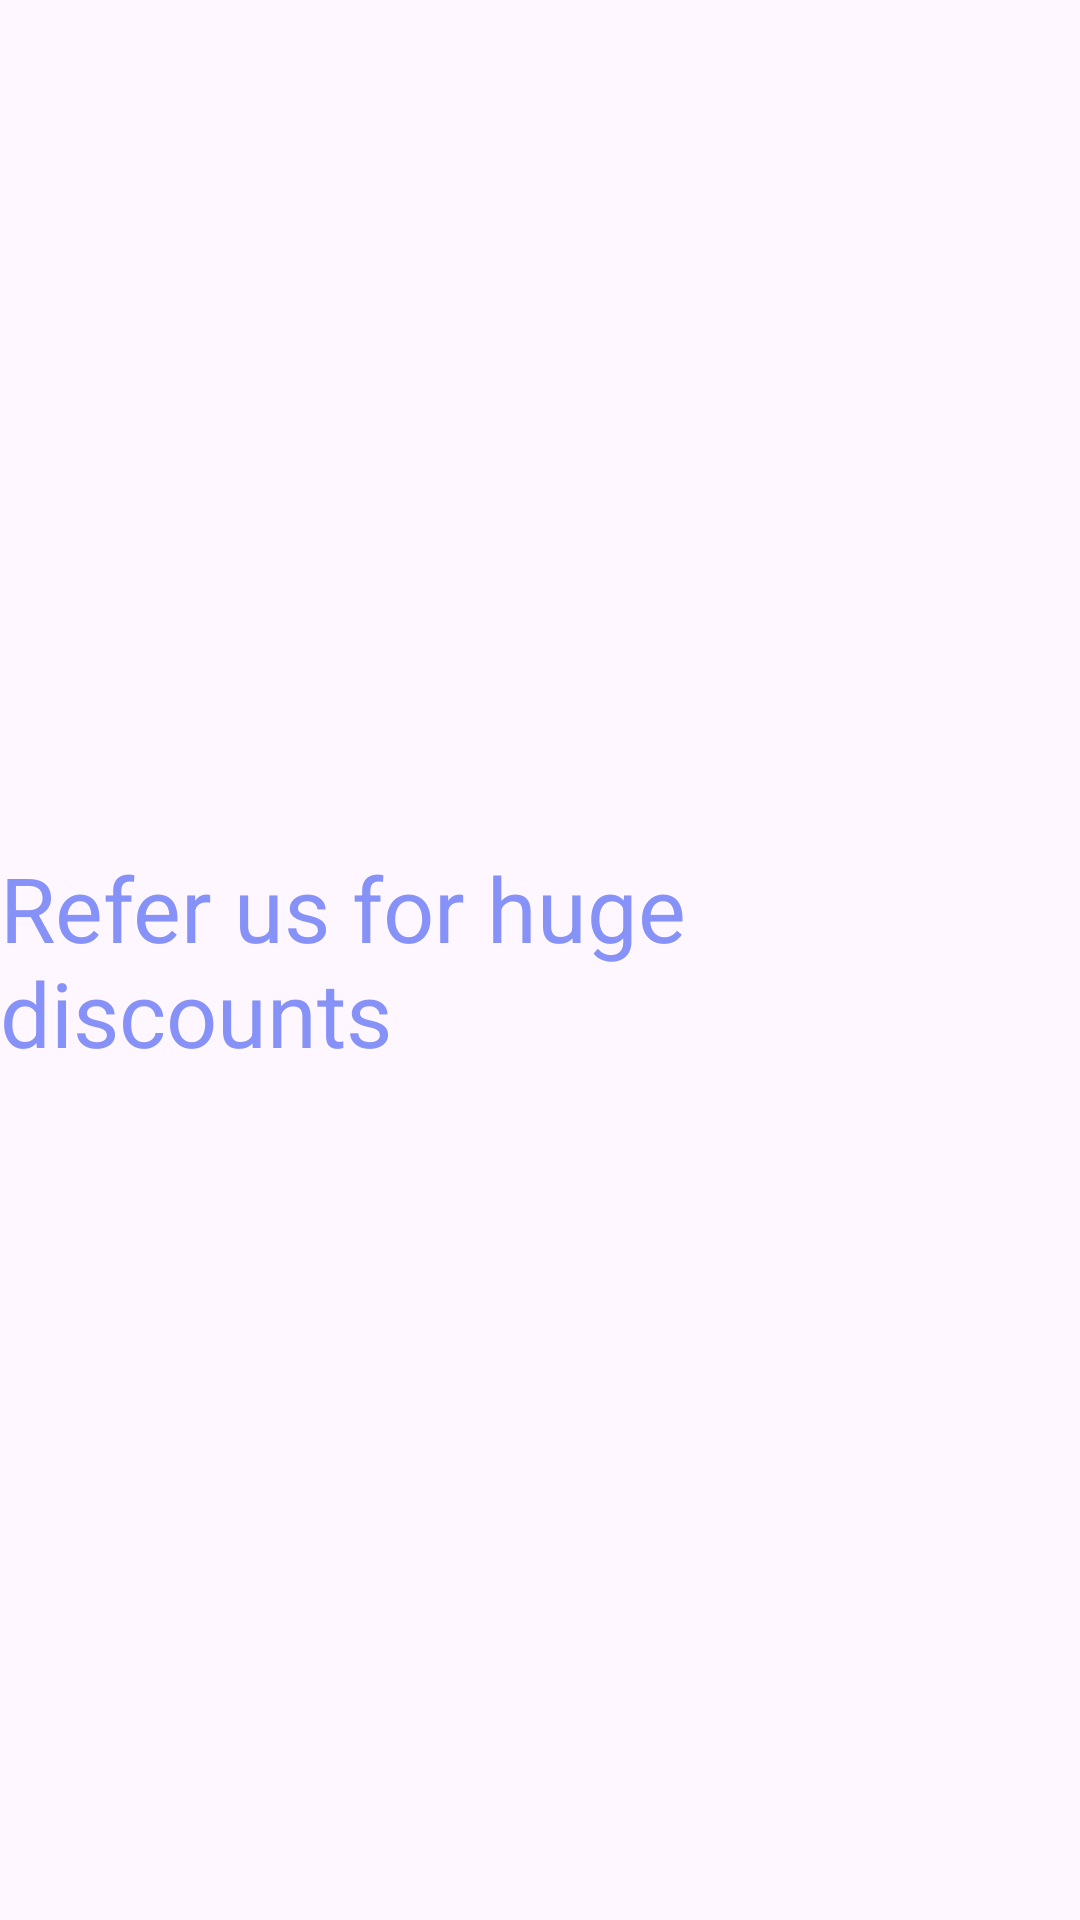

The Android layout XML behind this screen, and the referenced resources:
<!-- AndroidManifest.xml: application theme Theme.EVotApplication -->
<!-- res/layout/fragment_share.xml -->
<?xml version="1.0" encoding="utf-8"?>
<RelativeLayout
    xmlns:android="http://schemas.android.com/apk/res/android"
    xmlns:tools="http://schemas.android.com/tools"
    android:layout_width="match_parent"
    android:layout_height="match_parent"
    tools:context=".fragments.HomeFragment">
    <TextView
        android:layout_width="wrap_content"
        android:layout_height="wrap_content"
        android:text="Refer us for huge discounts"
        android:textSize="30sp"
        android:layout_centerInParent="true"
        android:textColor="@color/lavender"/>
</RelativeLayout>
<!-- resources referenced by this layout -->
<resources>
  <color name="lavender">#8692f7</color>
  <style name="Theme.EVotApplication" parent="Base.Theme.EVotApplication" />
  <style name="Base.Theme.EVotApplication" parent="Theme.Material3.DayNight.NoActionBar">
          
          
      </style>
</resources>
